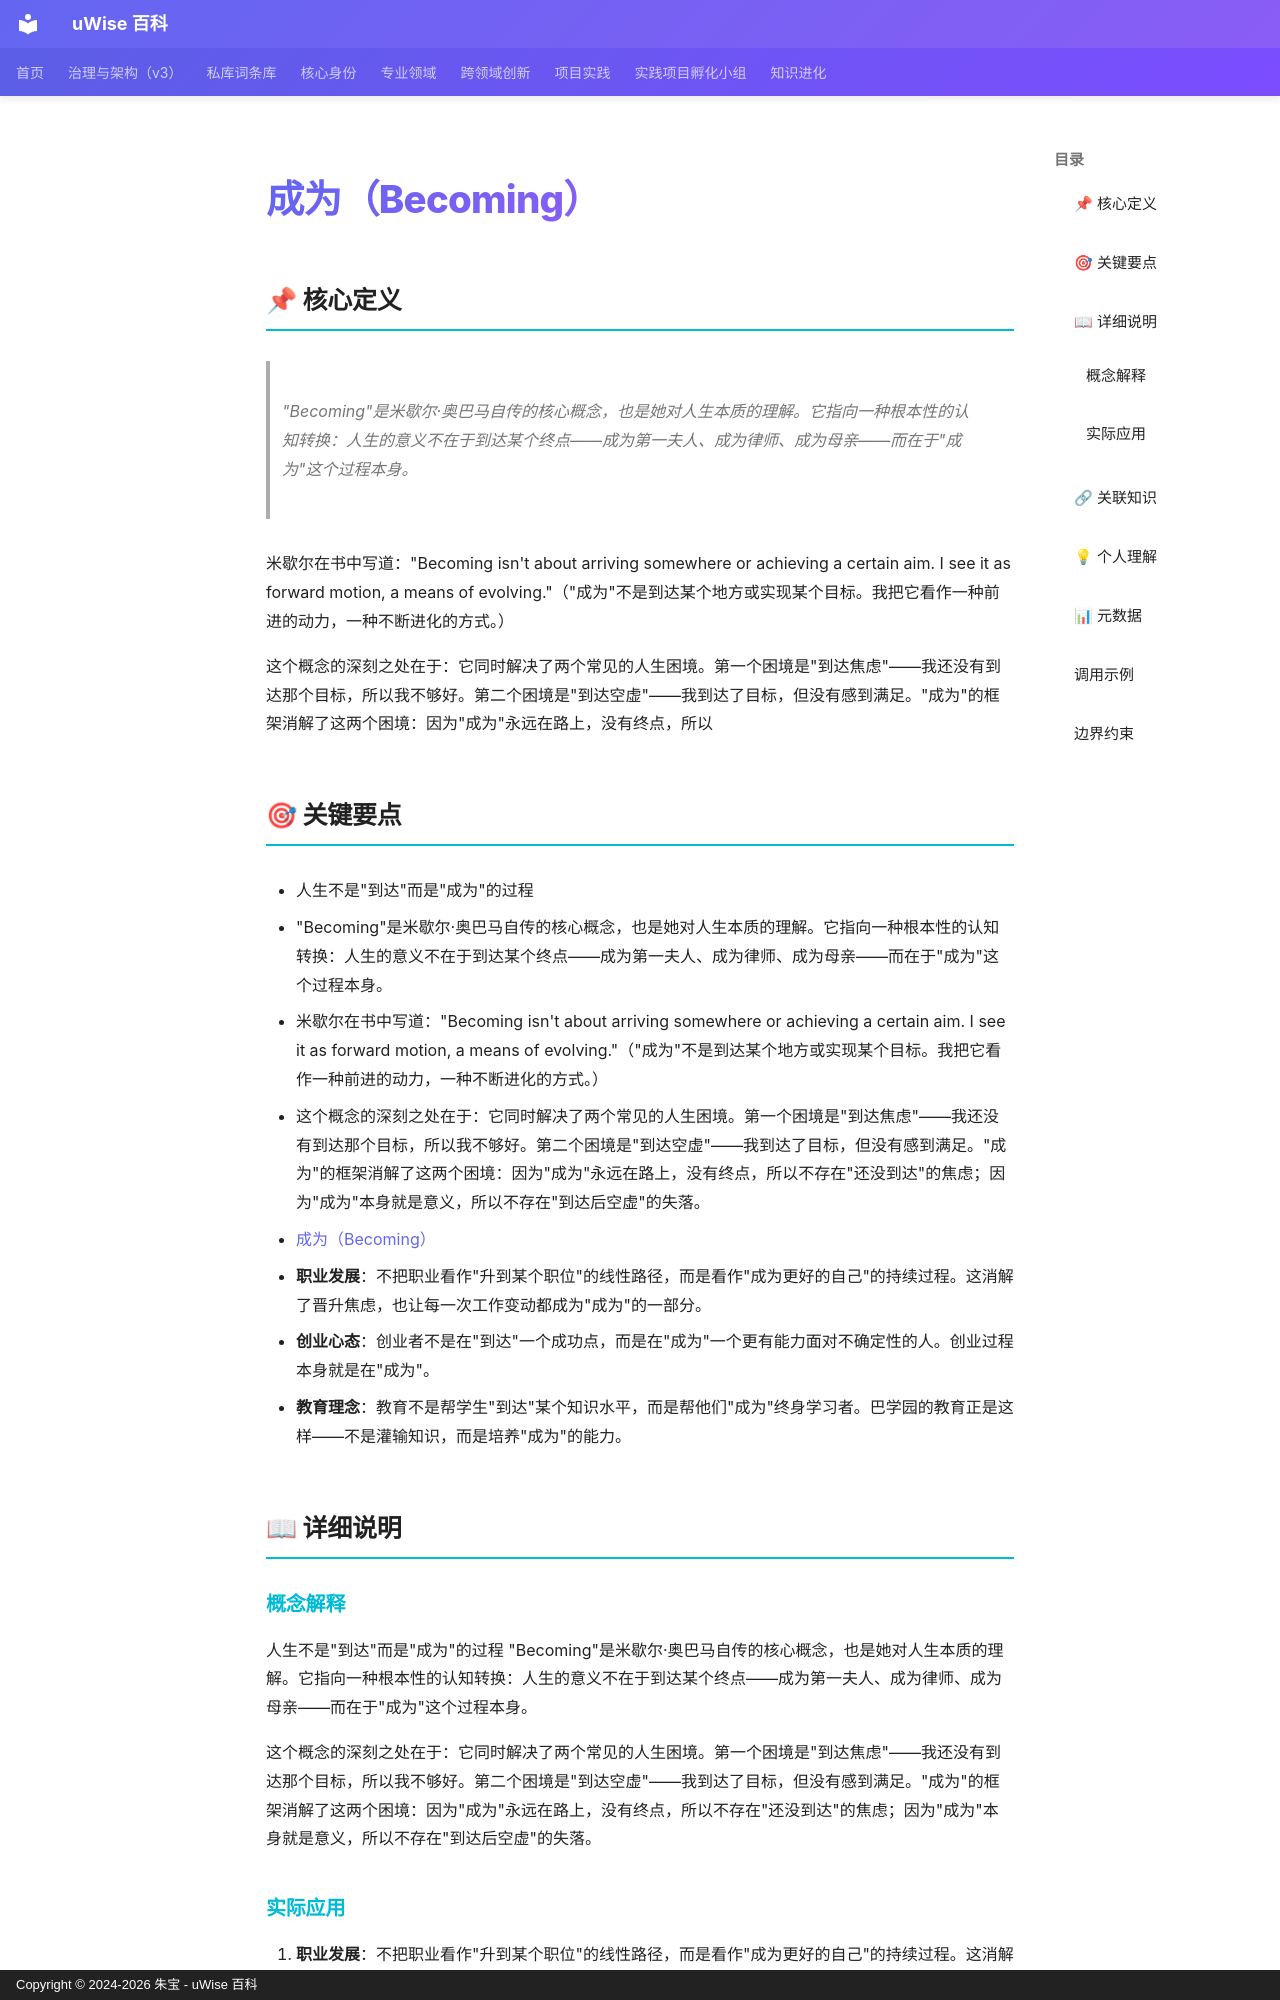

repository: zhubao315/uWise · page: vault-encyclopedia/becoming-md-5c1d2a9a/index.html · generator: mkdocs · copyright: Copyright © 2024-2026 朱宝 - uWise 百科

---
title: "成为（Becoming）"
description: "\"Becoming\"是米歇尔·奥巴马自传的核心概念，也是她对人生本质的理解。它指向一种根本性的认知转换：人生的意义不在于到达某个终点——成为第一夫人、成为律师、成为母亲——而在于\"成为\"这个过程本身。"
---

# 成为（Becoming）

## 📌 核心定义

> "Becoming"是米歇尔·奥巴马自传的核心概念，也是她对人生本质的理解。它指向一种根本性的认知转换：人生的意义不在于到达某个终点——成为第一夫人、成为律师、成为母亲——而在于"成为"这个过程本身。

米歇尔在书中写道："Becoming isn't about arriving somewhere or achieving a certain aim. I see it as forward motion, a means of evolving."（"成为"不是到达某个地方或实现某个目标。我把它看作一种前进的动力，一种不断进化的方式。）

这个概念的深刻之处在于：它同时解决了两个常见的人生困境。第一个困境是"到达焦虑"——我还没有到达那个目标，所以我不够好。第二个困境是"到达空虚"——我到达了目标，但没有感到满足。"成为"的框架消解了这两个困境：因为"成为"永远在路上，没有终点，所以

## 🎯 关键要点

- 人生不是"到达"而是"成为"的过程
- "Becoming"是米歇尔·奥巴马自传的核心概念，也是她对人生本质的理解。它指向一种根本性的认知转换：人生的意义不在于到达某个终点——成为第一夫人、成为律师、成为母亲——而在于"成为"这个过程本身。
- 米歇尔在书中写道："Becoming isn't about arriving somewhere or achieving a certain aim. I see it as forward motion, a means of evolving."（"成为"不是到达某个地方或实现某个目标。我把它看作一种前进的动力，一种不断进化的方式。）
- 这个概念的深刻之处在于：它同时解决了两个常见的人生困境。第一个困境是"到达焦虑"——我还没有到达那个目标，所以我不够好。第二个困境是"到达空虚"——我到达了目标，但没有感到满足。"成为"的框架消解了这两个困境：因为"成为"永远在路上，没有终点，所以不存在"还没到达"的焦虑；因为"成为"本身就是意义，所以不存在"到达后空虚"的失落。
- [成为（Becoming）](../becoming-md-5c1d2a9a/)
- **职业发展**：不把职业看作"升到某个职位"的线性路径，而是看作"成为更好的自己"的持续过程。这消解了晋升焦虑，也让每一次工作变动都成为"成为"的一部分。
- **创业心态**：创业者不是在"到达"一个成功点，而是在"成为"一个更有能力面对不确定性的人。创业过程本身就是在"成为"。
- **教育理念**：教育不是帮学生"到达"某个知识水平，而是帮他们"成为"终身学习者。巴学园的教育正是这样——不是灌输知识，而是培养"成为"的能力。

## 📖 详细说明
